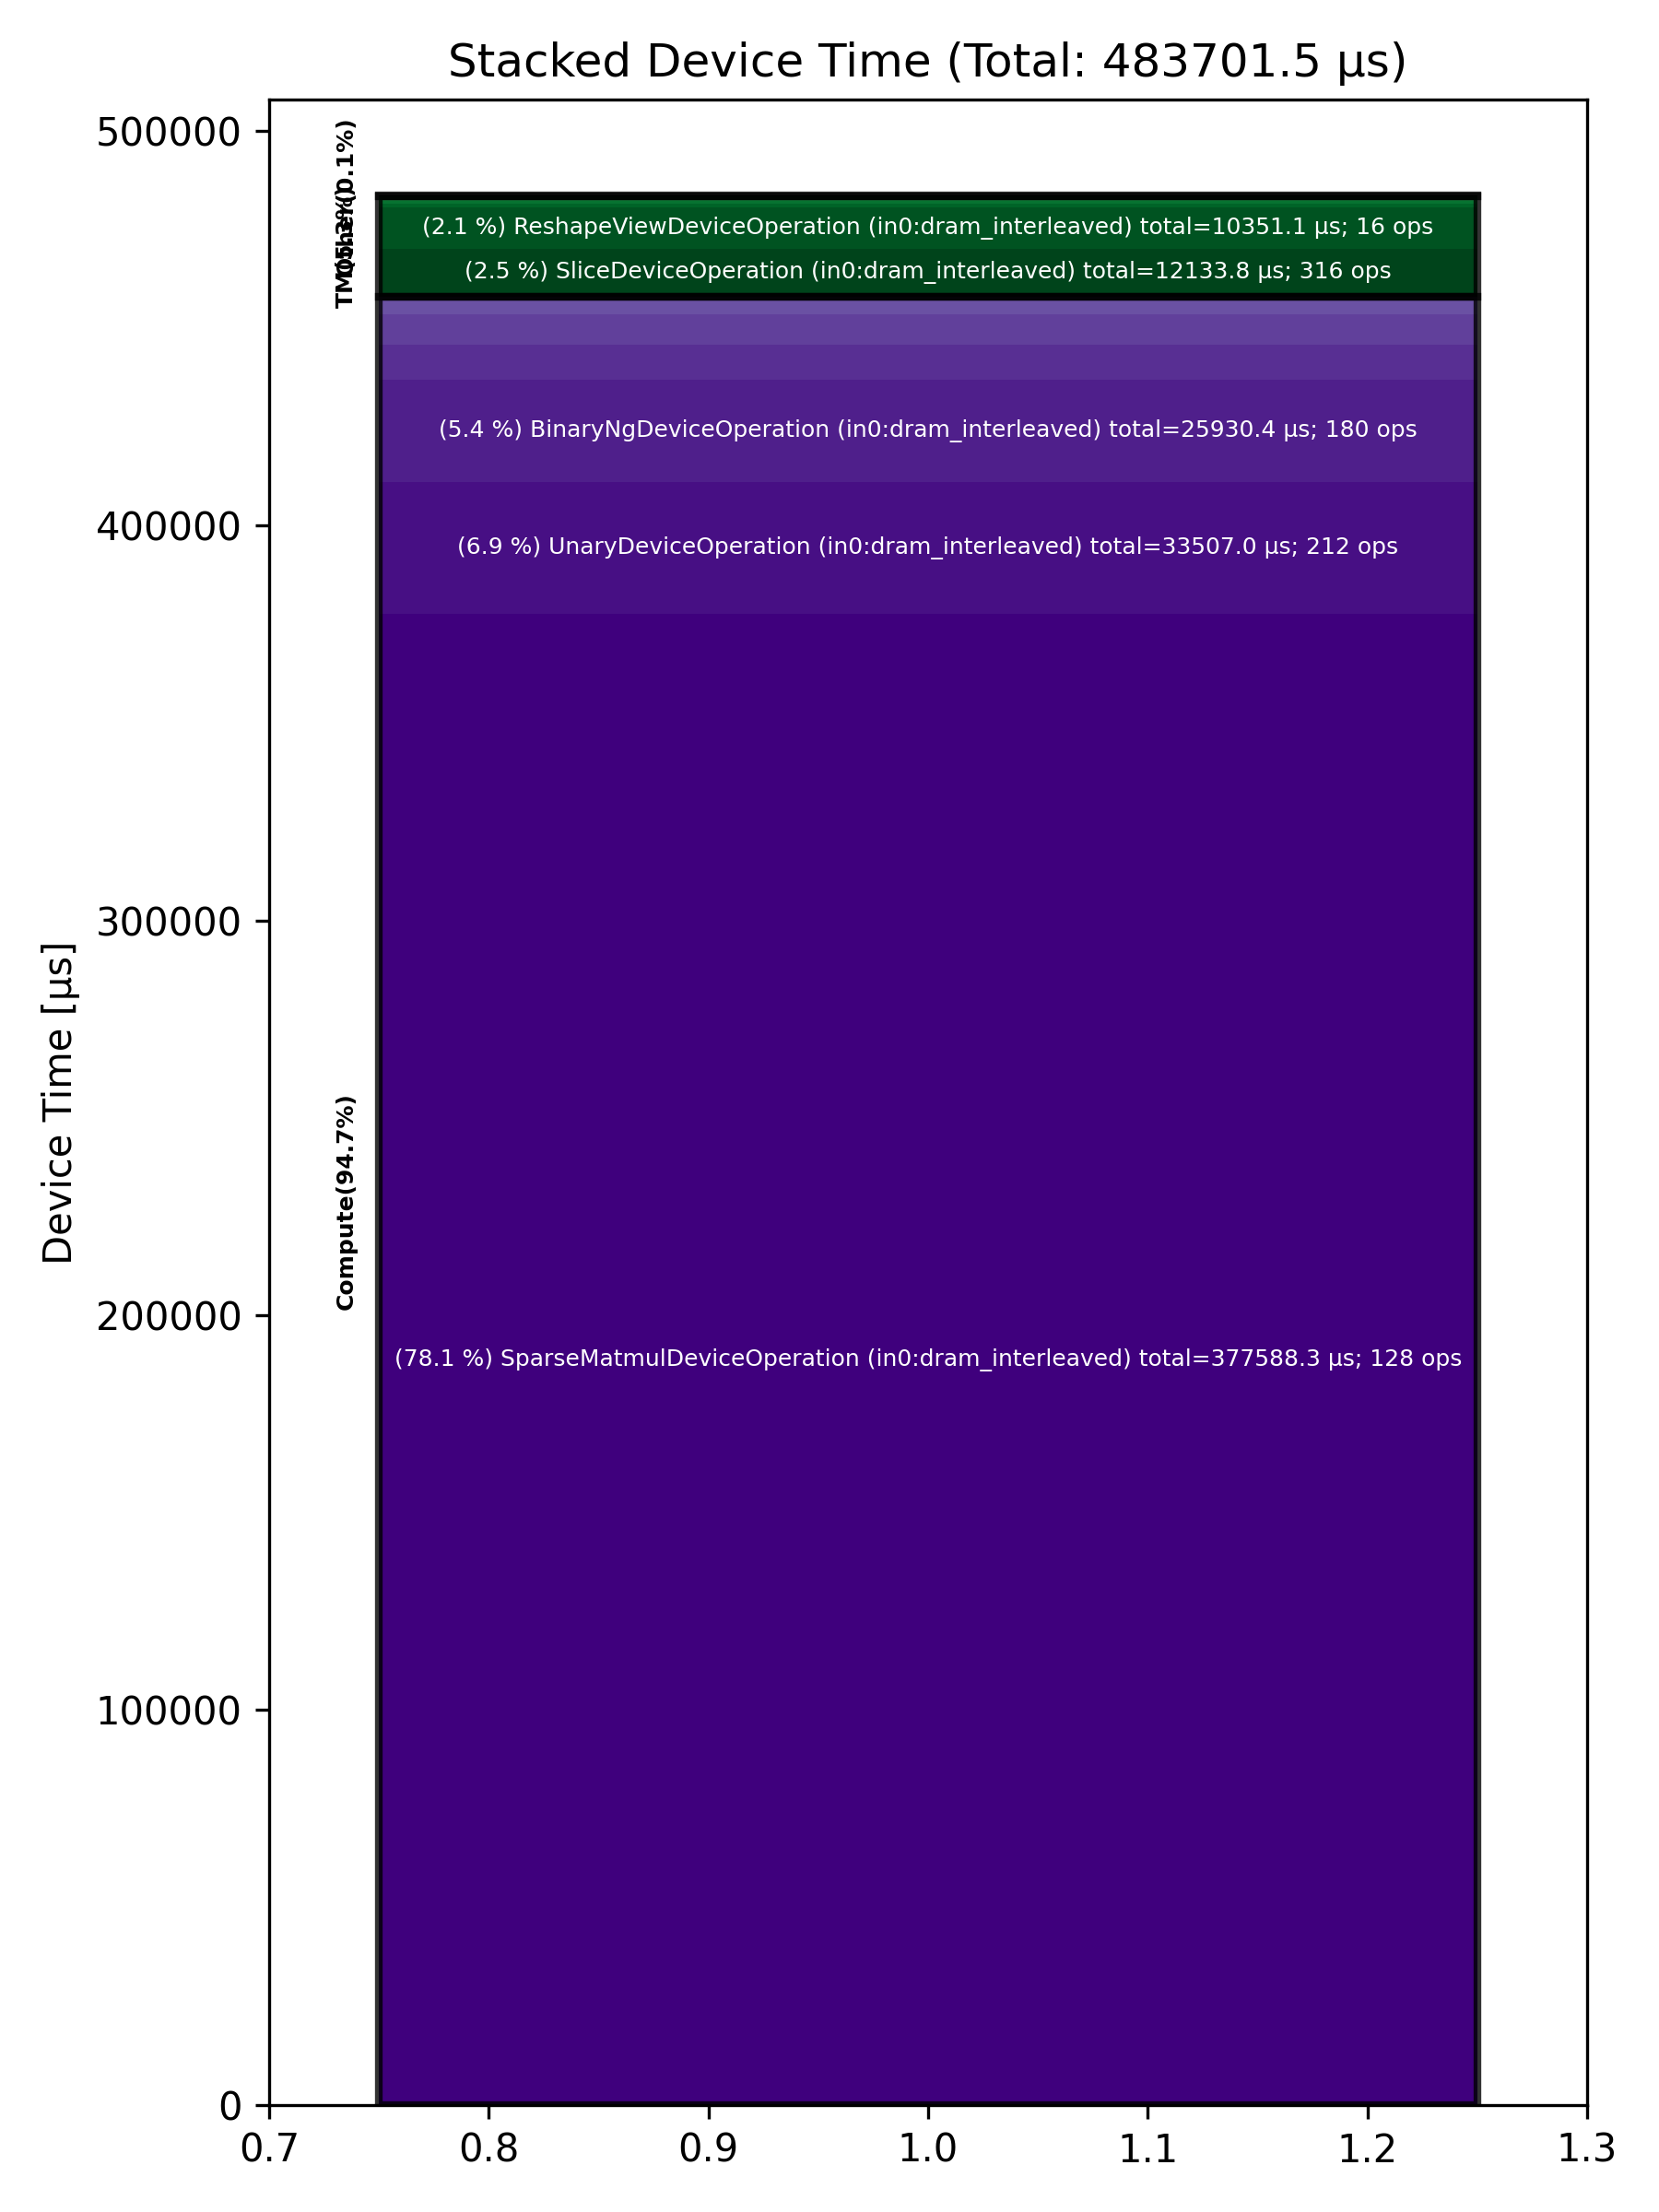

The file beside this chart, header and first rows:
Total % [%], Op Code, Device Time Sum [μs], Op Count, Op Category, Min FLOPs [%], Max FLOPs [%], Mean FLOPs [%], Std FLOPs [%], Weighted Mean FLOPs [%]
78.06, SparseMatmulDeviceOperation (in0:dram_in…, 377588, 128, Compute, , , , , 
6.93, UnaryDeviceOperation (in0:dram_interleav…, 33507, 212, Compute, , , , , 
5.36, BinaryNgDeviceOperation (in0:dram_interl…, 25930, 180, Compute, , , , , 
2.51, SliceDeviceOperation (in0:dram_interleav…, 12134, 316, TM, , , , , 
2.14, ReshapeViewDeviceOperation (in0:dram_int…, 10351, 16, TM, , , , , 
1.82, FastReduceNCDeviceOperation (in0:dram_in…, 8817, 64, Compute, , , , , 
1.59, MatmulDeviceOperation (in0:dram_interlea…, 7695, 36, Compute, 5.85, 13.54, 10.10, 3.44, 10.59
0.73, SDPAOperation (in0:dram_interleaved), 3516, 4, Compute, , , , , 
0.22, TransposeDeviceOperation (in0:dram_inter…, 1058, 12, TM, , , , , 
0.16, LayerNormDeviceOperation (in0:dram_inter…, 784, 16, Compute, , , , , 
0.15, PermuteDeviceOperation (in0:dram_interle…, 730.5, 64, TM, , , , , 
0.09, NLPConcatHeadsDeviceOperation (in0:dram_…, 449.1, 4, TM, , , , , 
0.07, UntilizeWithUnpaddingDeviceOperation (in…, 347.8, 72, TM, , , , , 
0.07, ConcatDeviceOperation (in0:dram_interlea…, 320.2, 20, TM, , , , , 
0.03, TopKDeviceOperation (in0:dram_interleave…, 163, 4, Other, , , , , 
0.02, ReduceDeviceOperation (in0:dram_interlea…, 114.2, 68, Compute, , , , , 
0.02, ScatterDeviceOperation (in0:dram_interle…, 77.81, 4, Other, , , , , 
0.01, FillPadDeviceOperation (in0:dram_interle…, 31.00, 4, TM, , , , , 
0.01, SoftmaxDeviceOperation (in0:dram_interle…, 28.37, 4, Compute, , , , , 
0.01, PagedFillCacheDeviceOperation (in0:dram_…, 25.84, 8, Other, , , , , 
0.00, TilizeDeviceOperation (in0:dram_interlea…, 17.16, 4, TM, , , , , 
0.00, UntilizeCodegenDeviceOperation (in0:dram…, 11.47, 4, Other, , , , , 
0.00, TypecastDeviceOperation (in0:dram_interl…, 5.32, 4, TM, , , , , 
